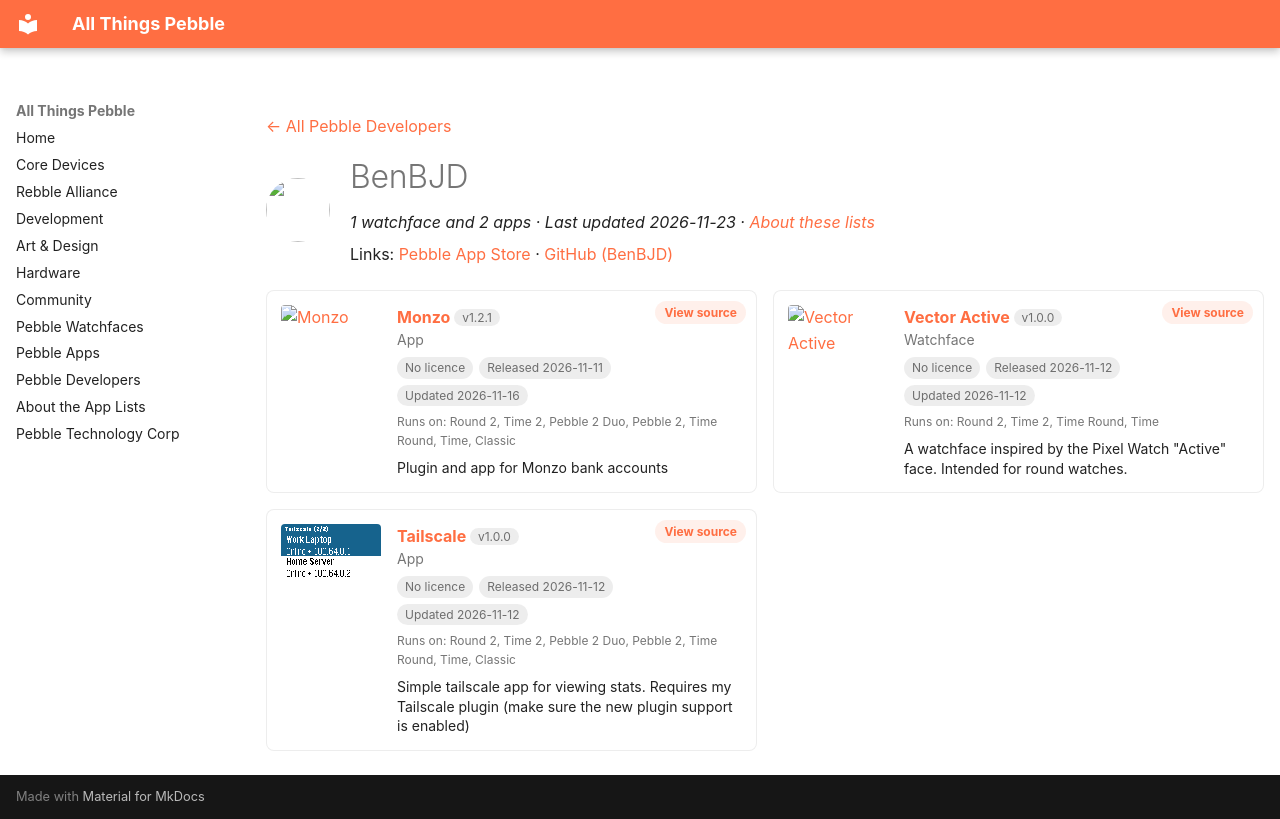

repository: saltedlolly/all-things-pebble · page: developers/benbjd.html · generator: mkdocs

---
title: "BenBJD"
hide:
  - toc
---

<!-- Generated by scripts/update_app_directory.py: do not edit by hand -->
[← All Pebble Developers](../developers.md)

<div class="dev-header" markdown>
<img class="dev-avatar" src="https://github.com/BenBJD.png?size=128" alt="" width="64" height="64" loading="lazy" onerror="this.remove()">
<div class="dev-intro" markdown>

# BenBJD

*1 watchface and 2 apps · Last updated 2026-11-23 · [About these lists](../about-app-lists.md)*

Links: [Pebble App Store](https://apps.repebble.com/apps/dev/benbjd_2957a8556836bdb2c0ebacd9) · [GitHub (BenBJD)](https://github.com/BenBJD)

</div>
</div>

<div class="dev-controls" data-search-exclude hidden>
<div class="dev-filter" role="group" aria-label="Show"><button type="button" data-filter="all" aria-pressed="true">All <span>3</span></button><button type="button" data-filter="watchface" aria-pressed="false">Watchfaces <span>1</span></button><button type="button" data-filter="watchapp" aria-pressed="false">Apps <span>2</span></button></div>
<label class="dev-sort">Sort by <select><option value="updated">Recently updated</option><option value="released">Newest release</option><option value="title">A–Z</option></select></label>
</div>

<div class="app-grid dev-apps" data-search-exclude>
<div class="app-card" data-type="watchapp" data-title="monzo" data-released="2026-11-11" data-updated="2026-11-16">
<a class="app-shot" href="https://apps.repebble.com/818e20c1d8ce4adcb5590c5e" data-search-exclude><img src="../images/apps/818e20c1d8ce4adcb5590c5e.png" alt="Monzo" loading="lazy"></a>
<div class="app-info">
<h2 class="app-name" id="app-818e20c1d8ce4adcb5590c5e"><a href="https://apps.repebble.com/818e20c1d8ce4adcb5590c5e">Monzo</a> <span class="app-version" title="Latest version" data-search-exclude>v1.2.1</span></h2>
<a class="app-source" href="https://github.com/BenBJD/monzo-pebble" title="Source code" data-search-exclude>View source</a>
<div class="app-dev">App</div>
<div class="app-tags" data-search-exclude><span class="app-licence app-licence--none" title="Licence">No licence</span> <span title="First published in the app store">Released 2026-11-11</span> <span title="Latest release in the app store">Updated 2026-11-16</span></div>
<div class="app-watches" title="Supported watches" data-search-exclude>Runs on: Round 2, Time 2, Pebble 2 Duo, Pebble 2, Time Round, Time, Classic</div>
<p class="app-desc">Plugin and app for Monzo bank accounts</p>
</div>
</div>
<div class="app-card" data-type="watchface" data-title="vector active" data-released="2026-11-12" data-updated="2026-11-12">
<a class="app-shot" href="https://apps.repebble.com/faa59b5fd2914e15aadf9162" data-search-exclude><img src="../images/apps/faa59b5fd2914e15aadf9162.png" alt="Vector Active" loading="lazy"></a>
<div class="app-info">
<h2 class="app-name" id="app-faa59b5fd2914e15aadf9162"><a href="https://apps.repebble.com/faa59b5fd2914e15aadf9162">Vector Active</a> <span class="app-version" title="Latest version" data-search-exclude>v1.0.0</span></h2>
<a class="app-source" href="https://github.com/BenBJD/vector-active" title="Source code" data-search-exclude>View source</a>
<div class="app-dev">Watchface</div>
<div class="app-tags" data-search-exclude><span class="app-licence app-licence--none" title="Licence">No licence</span> <span title="First published in the app store">Released 2026-11-12</span> <span title="Latest release in the app store">Updated 2026-11-12</span></div>
<div class="app-watches" title="Supported watches" data-search-exclude>Runs on: Round 2, Time 2, Time Round, Time</div>
<p class="app-desc">A watchface inspired by the Pixel Watch &quot;Active&quot; face. Intended for round watches.</p>
</div>
</div>
<div class="app-card" data-type="watchapp" data-title="tailscale" data-released="2026-11-12" data-updated="2026-11-12">
<a class="app-shot" href="https://apps.repebble.com/4005de30837e4747bf30e186" data-search-exclude><img src="../images/apps/4005de30837e4747bf30e186.png" alt="Tailscale" loading="lazy"></a>
<div class="app-info">
<h2 class="app-name" id="app-4005de30837e4747bf30e186"><a href="https://apps.repebble.com/4005de30837e4747bf30e186">Tailscale</a> <span class="app-version" title="Latest version" data-search-exclude>v1.0.0</span></h2>
<a class="app-source" href="https://github.com/BenBJD/tailscale-pebble" title="Source code" data-search-exclude>View source</a>
<div class="app-dev">App</div>
<div class="app-tags" data-search-exclude><span class="app-licence app-licence--none" title="Licence">No licence</span> <span title="First published in the app store">Released 2026-11-12</span> <span title="Latest release in the app store">Updated 2026-11-12</span></div>
<div class="app-watches" title="Supported watches" data-search-exclude>Runs on: Round 2, Time 2, Pebble 2 Duo, Pebble 2, Time Round, Time, Classic</div>
<p class="app-desc">Simple tailscale app for viewing stats. Requires my Tailscale plugin (make sure the new plugin support is enabled)</p>
</div>
</div>
</div>
